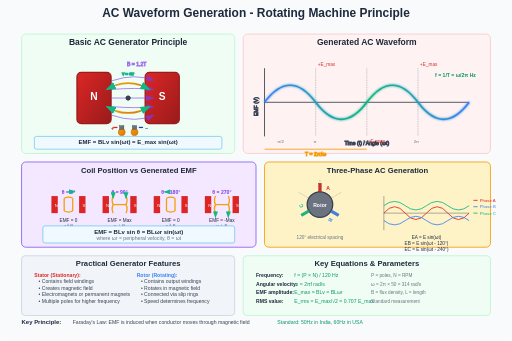
t = 0.00 s
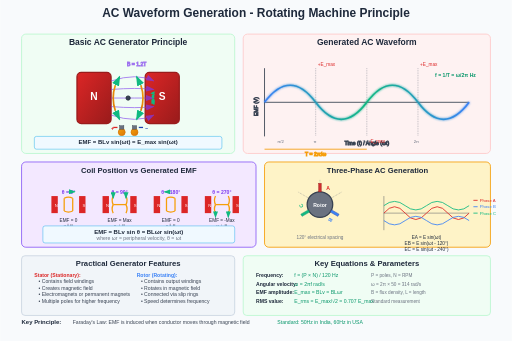
t = 1.00 s
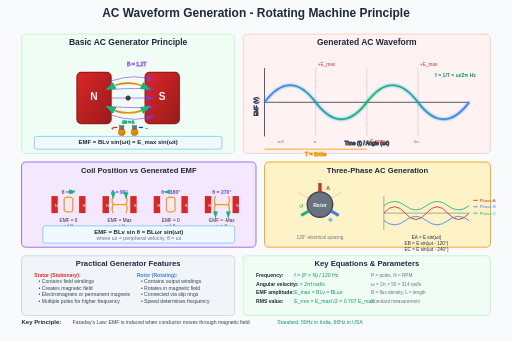
t = 2.00 s
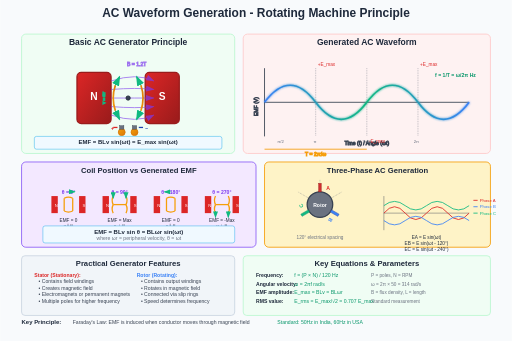
t = 3.00 s

The animated SVG that drew these frames (rendered in a browser with its animation timeline set to each time). Animation: 1 SMIL element (animateTransform=1); one cycle of 4.00 s, repeats indefinitely.

<svg viewBox="0 0 1200 800" xmlns="http://www.w3.org/2000/svg">
  <defs>
    <linearGradient id="magnetGrad" x1="0%" y1="0%" x2="100%" y2="100%">
      <stop offset="0%" style="stop-color:#DC2626;stop-opacity:1" />
      <stop offset="100%" style="stop-color:#991B1B;stop-opacity:1" />
    </linearGradient>
    <linearGradient id="coilGrad" x1="0%" y1="0%" x2="100%" y2="100%">
      <stop offset="0%" style="stop-color:#F59E0B;stop-opacity:1" />
      <stop offset="100%" style="stop-color:#D97706;stop-opacity:1" />
    </linearGradient>
    <linearGradient id="waveGrad" x1="0%" y1="0%" x2="100%" y2="0%">
      <stop offset="0%" style="stop-color:#3B82F6;stop-opacity:1" />
      <stop offset="50%" style="stop-color:#10B981;stop-opacity:1" />
      <stop offset="100%" style="stop-color:#3B82F6;stop-opacity:1" />
    </linearGradient>
    <radialGradient id="fieldGrad" cx="50%" cy="50%" r="50%">
      <stop offset="0%" style="stop-color:#7C3AED;stop-opacity:0.8" />
      <stop offset="100%" style="stop-color:#5B21B6;stop-opacity:0.3" />
    </radialGradient>
    <filter id="glow">
      <feGaussianBlur stdDeviation="3" result="coloredBlur"/>
      <feMerge> 
        <feMergeNode in="coloredBlur"/>
        <feMergeNode in="SourceGraphic"/>
      </feMerge>
    </filter>
    <marker id="fieldArrow" markerWidth="10" markerHeight="7" refX="9" refY="3.5" orient="auto">
      <polygon points="0 0, 10 3.5, 0 7" fill="#7C3AED"/>
    </marker>
    <marker id="vectorArrow" markerWidth="8" markerHeight="6" refX="7" refY="3" orient="auto">
      <polygon points="0 0, 8 3, 0 6" fill="#10B981"/>
    </marker>
  </defs>

  <!-- Background -->
  <rect width="1200" height="800" fill="#F8FAFC"/>
  
  <!-- Title -->
  <text x="600" y="40" text-anchor="middle" font-family="Arial, sans-serif" font-size="28" font-weight="bold" fill="#1E293B">AC Waveform Generation - Rotating Machine Principle</text>
  
  <!-- Basic Generator Principle -->
  <g transform="translate(50,80)">
    <rect x="0" y="0" width="500" height="280" fill="#F0FDF4" stroke="#BBF7D0" stroke-width="2" rx="10"/>
    <text x="250" y="25" text-anchor="middle" font-family="Arial, sans-serif" font-size="20" font-weight="bold" fill="#1E293B">Basic AC Generator Principle</text>
    
    <!-- Magnet poles -->
    <g transform="translate(250,150)">
      <!-- North pole -->
      <rect x="-120" y="-60" width="80" height="120" fill="url(#magnetGrad)" stroke="#991B1B" stroke-width="3" rx="10"/>
      <text x="-80" y="5" text-anchor="middle" font-family="Arial, sans-serif" font-size="24" font-weight="bold" fill="white">N</text>
      
      <!-- South pole -->
      <rect x="40" y="-60" width="80" height="120" fill="url(#magnetGrad)" stroke="#991B1B" stroke-width="3" rx="10"/>
      <text x="80" y="5" text-anchor="middle" font-family="Arial, sans-serif" font-size="24" font-weight="bold" fill="white">S</text>
      
      <!-- Magnetic field lines -->
      <g stroke="#7C3AED" stroke-width="2" fill="none" opacity="0.7">
        <path d="M -40,-40 Q 20,-60 60,-40" marker-end="url(#fieldArrow)"/>
        <path d="M -40,-20 Q 20,-25 60,-20" marker-end="url(#fieldArrow)"/>
        <path d="M -40,0 Q 20,0 60,0" marker-end="url(#fieldArrow)"/>
        <path d="M -40,20 Q 20,25 60,20" marker-end="url(#fieldArrow)"/>
        <path d="M -40,40 Q 20,60 60,40" marker-end="url(#fieldArrow)"/>
        
        <!-- Field strength indicator -->
        <text x="20" y="-75" text-anchor="middle" font-family="Arial, sans-serif" font-size="12" fill="#7C3AED">B = 1.2T</text>
      </g>
      
      <!-- Rotating coil -->
      <g id="rotatingCoil" transform-origin="0 0">
        <animateTransform attributeName="transform" type="rotate" 
                          values="0;360" dur="4s" repeatCount="indefinite"/>
        
        <!-- Coil conductors -->
        <line x1="-30" y1="-30" x2="-30" y2="30" stroke="url(#coilGrad)" stroke-width="4"/>
        <line x1="30" y1="-30" x2="30" y2="30" stroke="url(#coilGrad)" stroke-width="4"/>
        
        <!-- End connections -->
        <path d="M -30,-30 Q 0,-40 30,-30" stroke="url(#coilGrad)" stroke-width="4" fill="none"/>
        <path d="M -30,30 Q 0,40 30,30" stroke="url(#coilGrad)" stroke-width="4" fill="none"/>
        
        <!-- Rotation axis -->
        <circle r="5" fill="#374151" stroke="#1F2937" stroke-width="2"/>
        
        <!-- Velocity vectors -->
        <g stroke="#10B981" stroke-width="3" fill="#10B981">
          <line x1="-30" y1="-30" x2="-50" y2="-20" marker-end="url(#vectorArrow)"/>
          <line x1="30" y1="-30" x2="50" y2="-20" marker-end="url(#vectorArrow)"/>
          <line x1="-30" y1="30" x2="-50" y2="20" marker-end="url(#vectorArrow)"/>
          <line x1="30" y1="30" x2="50" y2="20" marker-end="url(#vectorArrow)"/>
          <text x="0" y="-55" text-anchor="middle" font-family="Arial, sans-serif" font-size="10" fill="#10B981">v = ωr</text>
        </g>
      </g>
      
      <!-- Slip rings and brushes -->
      <g transform="translate(0,80)">
        <circle cx="-15" cy="0" r="8" fill="url(#coilGrad)" stroke="#D97706" stroke-width="2"/>
        <circle cx="15" cy="0" r="8" fill="url(#coilGrad)" stroke="#D97706" stroke-width="2"/>
        
        <!-- Brushes -->
        <rect x="-20" y="-15" width="10" height="8" fill="#6B7280" stroke="#374151" stroke-width="1"/>
        <rect x="10" y="-15" width="10" height="8" fill="#6B7280" stroke="#374151" stroke-width="1"/>
        
        <!-- Output terminals -->
        <line x1="-25" y1="-11" x2="-35" y2="-11" stroke="#DC2626" stroke-width="3"/>
        <line x1="25" y1="-11" x2="35" y2="-11" stroke="#1E40AF" stroke-width="3"/>
        <text x="-40" y="-5" font-family="Arial, sans-serif" font-size="12" font-weight="bold" fill="#DC2626">+</text>
        <text x="40" y="-5" font-family="Arial, sans-serif" font-size="12" font-weight="bold" fill="#1E40AF">−</text>
        
        <text x="0" y="25" text-anchor="middle" font-family="Arial, sans-serif" font-size="11" fill="#1E293B">Slip Rings &amp; Brushes</text>
      </g>
    </g>
    
    <!-- EMF equation -->
    <rect x="30" y="240" width="440" height="30" fill="#F0F9FF" stroke="#0EA5E9" stroke-width="1" rx="5"/>
    <text x="250" y="258" text-anchor="middle" font-family="Arial, sans-serif" font-size="14" font-weight="bold" fill="#1E293B">EMF = BLv sin(ωt) = E_max sin(ωt)</text>
  </g>

  <!-- Generated Waveform -->
  <g transform="translate(570,80)">
    <rect x="0" y="0" width="580" height="280" fill="#FEF2F2" stroke="#FECACA" stroke-width="2" rx="10"/>
    <text x="290" y="25" text-anchor="middle" font-family="Arial, sans-serif" font-size="20" font-weight="bold" fill="#1E293B">Generated AC Waveform</text>
    
    <!-- Waveform graph -->
    <g transform="translate(50,60)">
      <!-- Axes -->
      <g stroke="#374151" stroke-width="2">
        <line x1="0" y1="100" x2="480" y2="100"/> <!-- X-axis -->
        <line x1="0" y1="20" x2="0" y2="180"/> <!-- Y-axis -->
        
        <!-- Axis labels -->
        <text x="240" y="200" text-anchor="middle" font-family="Arial, sans-serif" font-size="12" fill="#374151">Time (t) / Angle (ωt)</text>
        <text x="-15" y="110" text-anchor="middle" font-family="Arial, sans-serif" font-size="12" fill="#374151" transform="rotate(-90 -15 110)">EMF (V)</text>
      </g>
      
      <!-- Sine wave -->
      <path d="M 0,100 Q 60,20 120,100 Q 180,180 240,100 Q 300,20 360,100 Q 420,180 480,100" 
            stroke="url(#waveGrad)" stroke-width="4" fill="none" filter="url(#glow)"/>
      
      <!-- Peak values -->
      <g font-family="Arial, sans-serif" font-size="11" fill="#DC2626">
        <text x="125" y="15">+E_max</text>
        <text x="365" y="15">+E_max</text>
        <text x="245" y="195">-E_max</text>
      </g>
      
      <!-- Time markers -->
      <g stroke="#6B7280" stroke-width="1" stroke-dasharray="2,2">
        <line x1="120" y1="20" x2="120" y2="180"/>
        <line x1="240" y1="20" x2="240" y2="180"/>
        <line x1="360" y1="20" x2="360" y2="180"/>
      </g>
      
      <!-- Angular positions -->
      <g font-family="Arial, sans-serif" font-size="10" fill="#6B7280">
        <text x="30" y="195">π/2</text>
        <text x="115" y="195">π</text>
        <text x="230" y="195">3π/2</text>
        <text x="350" y="195">2π</text>
      </g>
      
      <!-- Period marking -->
      <g stroke="#F59E0B" stroke-width="2">
        <line x1="0" y1="210" x2="240" y2="210"/>
        <text x="120" y="225" text-anchor="middle" font-family="Arial, sans-serif" font-size="12" font-weight="bold" fill="#F59E0B">T = 2π/ω</text>
      </g>
      
      <!-- Frequency -->
      <text x="400" y="40" font-family="Arial, sans-serif" font-size="12" font-weight="bold" fill="#059669">f = 1/T = ω/2π Hz</text>
    </g>
  </g>

  <!-- Position vs EMF Relationship -->
  <g transform="translate(50,380)">
    <rect x="0" y="0" width="550" height="200" fill="#F3E8FF" stroke="#8B5CF6" stroke-width="2" rx="10"/>
    <text x="275" y="25" text-anchor="middle" font-family="Arial, sans-serif" font-size="18" font-weight="bold" fill="#1E293B">Coil Position vs Generated EMF</text>
    
    <!-- Position diagrams -->
    <g transform="translate(50,50)">
      <!-- Position 0° -->
      <g transform="translate(60,50)">
        <text x="0" y="-25" text-anchor="middle" font-family="Arial, sans-serif" font-size="12" font-weight="bold" fill="#7C3AED">θ = 0°</text>
        <!-- Magnet -->
        <rect x="-40" y="-20" width="15" height="40" fill="#DC2626"/>
        <rect x="25" y="-20" width="15" height="40" fill="#DC2626"/>
        <text x="-32" y="5" font-family="Arial, sans-serif" font-size="10" fill="white">N</text>
        <text x="33" y="5" font-family="Arial, sans-serif" font-size="10" fill="white">S</text>
        <!-- Coil horizontal -->
        <line x1="-10" y1="-15" x2="-10" y2="15" stroke="#F59E0B" stroke-width="3"/>
        <line x1="10" y1="-15" x2="10" y2="15" stroke="#F59E0B" stroke-width="3"/>
        <path d="M -10,-15 Q 0,-20 10,-15" stroke="#F59E0B" stroke-width="3" fill="none"/>
        <path d="M -10,15 Q 0,20 10,15" stroke="#F59E0B" stroke-width="3" fill="none"/>
        <!-- Velocity parallel to field -->
        <line x1="0" y1="-30" x2="15" y2="-30" stroke="#10B981" stroke-width="2" marker-end="url(#vectorArrow)"/>
        <text x="0" y="40" text-anchor="middle" font-family="Arial, sans-serif" font-size="11" fill="#1E293B">EMF = 0</text>
        <text x="0" y="52" text-anchor="middle" font-family="Arial, sans-serif" font-size="10" fill="#6B7280">v ∥ B</text>
      </g>
      
      <!-- Position 90° -->
      <g transform="translate(180,50)">
        <text x="0" y="-25" text-anchor="middle" font-family="Arial, sans-serif" font-size="12" font-weight="bold" fill="#7C3AED">θ = 90°</text>
        <!-- Magnet -->
        <rect x="-40" y="-20" width="15" height="40" fill="#DC2626"/>
        <rect x="25" y="-20" width="15" height="40" fill="#DC2626"/>
        <text x="-32" y="5" font-family="Arial, sans-serif" font-size="10" fill="white">N</text>
        <text x="33" y="5" font-family="Arial, sans-serif" font-size="10" fill="white">S</text>
        <!-- Coil vertical -->
        <line x1="-15" y1="0" x2="15" y2="0" stroke="#F59E0B" stroke-width="3"/>
        <line x1="-15" y1="0" x2="-15" y2="0" stroke="#F59E0B" stroke-width="3"/>
        <line x1="15" y1="0" x2="15" y2="0" stroke="#F59E0B" stroke-width="3"/>
        <path d="M -15,0 Q -20,-10 -15,-20" stroke="#F59E0B" stroke-width="3" fill="none"/>
        <path d="M 15,0 Q 20,-10 15,-20" stroke="#F59E0B" stroke-width="3" fill="none"/>
        <path d="M -15,0 Q -20,10 -15,20" stroke="#F59E0B" stroke-width="3" fill="none"/>
        <path d="M 15,0 Q 20,10 15,20" stroke="#F59E0B" stroke-width="3" fill="none"/>
        <!-- Velocity perpendicular to field -->
        <line x1="-15" y1="-30" x2="-15" y2="-15" stroke="#10B981" stroke-width="2" marker-end="url(#vectorArrow)"/>
        <line x1="15" y1="-30" x2="15" y2="-15" stroke="#10B981" stroke-width="2" marker-end="url(#vectorArrow)"/>
        <text x="0" y="40" text-anchor="middle" font-family="Arial, sans-serif" font-size="11" fill="#1E293B">EMF = Max</text>
        <text x="0" y="52" text-anchor="middle" font-family="Arial, sans-serif" font-size="10" fill="#6B7280">v ⊥ B</text>
      </g>
      
      <!-- Position 180° -->
      <g transform="translate(300,50)">
        <text x="0" y="-25" text-anchor="middle" font-family="Arial, sans-serif" font-size="12" font-weight="bold" fill="#7C3AED">θ = 180°</text>
        <!-- Magnet -->
        <rect x="-40" y="-20" width="15" height="40" fill="#DC2626"/>
        <rect x="25" y="-20" width="15" height="40" fill="#DC2626"/>
        <text x="-32" y="5" font-family="Arial, sans-serif" font-size="10" fill="white">N</text>
        <text x="33" y="5" font-family="Arial, sans-serif" font-size="10" fill="white">S</text>
        <!-- Coil horizontal (opposite) -->
        <line x1="-10" y1="-15" x2="-10" y2="15" stroke="#F59E0B" stroke-width="3"/>
        <line x1="10" y1="-15" x2="10" y2="15" stroke="#F59E0B" stroke-width="3"/>
        <path d="M -10,-15 Q 0,-20 10,-15" stroke="#F59E0B" stroke-width="3" fill="none"/>
        <path d="M -10,15 Q 0,20 10,15" stroke="#F59E0B" stroke-width="3" fill="none"/>
        <!-- Velocity parallel (opposite) -->
        <line x1="0" y1="-30" x2="-15" y2="-30" stroke="#10B981" stroke-width="2" marker-end="url(#vectorArrow)"/>
        <text x="0" y="40" text-anchor="middle" font-family="Arial, sans-serif" font-size="11" fill="#1E293B">EMF = 0</text>
        <text x="0" y="52" text-anchor="middle" font-family="Arial, sans-serif" font-size="10" fill="#6B7280">v ∥ B</text>
      </g>
      
      <!-- Position 270° -->
      <g transform="translate(420,50)">
        <text x="0" y="-25" text-anchor="middle" font-family="Arial, sans-serif" font-size="12" font-weight="bold" fill="#7C3AED">θ = 270°</text>
        <!-- Magnet -->
        <rect x="-40" y="-20" width="15" height="40" fill="#DC2626"/>
        <rect x="25" y="-20" width="15" height="40" fill="#DC2626"/>
        <text x="-32" y="5" font-family="Arial, sans-serif" font-size="10" fill="white">N</text>
        <text x="33" y="5" font-family="Arial, sans-serif" font-size="10" fill="white">S</text>
        <!-- Coil vertical (opposite) -->
        <line x1="-15" y1="0" x2="15" y2="0" stroke="#F59E0B" stroke-width="3"/>
        <path d="M -15,0 Q -20,-10 -15,-20" stroke="#F59E0B" stroke-width="3" fill="none"/>
        <path d="M 15,0 Q 20,-10 15,-20" stroke="#F59E0B" stroke-width="3" fill="none"/>
        <path d="M -15,0 Q -20,10 -15,20" stroke="#F59E0B" stroke-width="3" fill="none"/>
        <path d="M 15,0 Q 20,10 15,20" stroke="#F59E0B" stroke-width="3" fill="none"/>
        <!-- Velocity perpendicular (opposite) -->
        <line x1="-15" y1="15" x2="-15" y2="30" stroke="#10B981" stroke-width="2" marker-end="url(#vectorArrow)"/>
        <line x1="15" y1="15" x2="15" y2="30" stroke="#10B981" stroke-width="2" marker-end="url(#vectorArrow)"/>
        <text x="0" y="40" text-anchor="middle" font-family="Arial, sans-serif" font-size="11" fill="#1E293B">EMF = -Max</text>
        <text x="0" y="52" text-anchor="middle" font-family="Arial, sans-serif" font-size="10" fill="#6B7280">v ⊥ B</text>
      </g>
    </g>
    
    <!-- EMF formula -->
    <rect x="50" y="150" width="450" height="40" fill="#F0F9FF" stroke="#0EA5E9" stroke-width="1" rx="5"/>
    <text x="275" y="168" text-anchor="middle" font-family="Arial, sans-serif" font-size="14" font-weight="bold" fill="#1E293B">EMF = BLv sin θ = BLωr sin(ωt)</text>
    <text x="275" y="183" text-anchor="middle" font-family="Arial, sans-serif" font-size="12" fill="#6B7280">where ωr = peripheral velocity, θ = ωt</text>
  </g>

  <!-- Three-Phase Generation -->
  <g transform="translate(620,380)">
    <rect x="0" y="0" width="530" height="200" fill="#FEF3C7" stroke="#F59E0B" stroke-width="2" rx="10"/>
    <text x="265" y="25" text-anchor="middle" font-family="Arial, sans-serif" font-size="18" font-weight="bold" fill="#1E293B">Three-Phase AC Generation</text>
    
    <!-- Three coils arrangement -->
    <g transform="translate(130,100)">
      <!-- Central rotor -->
      <circle r="30" fill="#6B7280" stroke="#374151" stroke-width="3"/>
      <text x="0" y="5" text-anchor="middle" font-family="Arial, sans-serif" font-size="12" font-weight="bold" fill="white">Rotor</text>
      
      <!-- Coil A (Red) - 0° -->
      <g transform="rotate(0)">
        <rect x="-3" y="-50" width="6" height="20" fill="#DC2626" stroke="#991B1B" stroke-width="1"/>
        <text x="15" y="-35" font-family="Arial, sans-serif" font-size="12" font-weight="bold" fill="#DC2626">A</text>
      </g>
      
      <!-- Coil B (Blue) - 120° -->
      <g transform="rotate(120)">
        <rect x="-3" y="-50" width="6" height="20" fill="#3B82F6" stroke="#1E40AF" stroke-width="1"/>
        <text x="15" y="-35" font-family="Arial, sans-serif" font-size="12" font-weight="bold" fill="#3B82F6">B</text>
      </g>
      
      <!-- Coil C (Green) - 240° -->
      <g transform="rotate(240)">
        <rect x="-3" y="-50" width="6" height="20" fill="#10B981" stroke="#059669" stroke-width="1"/>
        <text x="15" y="-35" font-family="Arial, sans-serif" font-size="12" font-weight="bold" fill="#10B981">C</text>
      </g>
      
      <!-- 120° spacing indicators -->
      <g stroke="#6B7280" stroke-width="1" stroke-dasharray="2,2" fill="none">
        <path d="M 0,0 L 0,-60"/>
        <path d="M 0,0 L -52,-30"/>
        <path d="M 0,0 L 52,-30"/>
      </g>
      
      <text x="0" y="80" text-anchor="middle" font-family="Arial, sans-serif" font-size="11" fill="#6B7280">120° electrical spacing</text>
    </g>
    
    <!-- Three-phase waveforms -->
    <g transform="translate(280,60)">
      <!-- Mini graph axes -->
      <g stroke="#374151" stroke-width="1">
        <line x1="0" y1="60" x2="200" y2="60"/>
        <line x1="0" y1="20" x2="0" y2="100"/>
      </g>
      
      <!-- Phase A waveform -->
      <path d="M 0,60 Q 25,30 50,60 Q 75,90 100,60 Q 125,30 150,60 Q 175,90 200,60" 
            stroke="#DC2626" stroke-width="2" fill="none"/>
      
      <!-- Phase B waveform (120° behind) -->
      <path d="M 0,77.5 Q 25,97.5 50,77.5 Q 75,57.5 100,77.5 Q 125,97.5 150,77.5 Q 175,57.5 200,77.5" 
            stroke="#3B82F6" stroke-width="2" fill="none"/>
      
      <!-- Phase C waveform (240° behind) -->
      <path d="M 0,42.5 Q 25,22.5 50,42.5 Q 75,62.5 100,42.5 Q 125,22.5 150,42.5 Q 175,62.5 200,42.5" 
            stroke="#10B981" stroke-width="2" fill="none"/>
      
      <!-- Legend -->
      <g font-family="Arial, sans-serif" font-size="10">
        <line x1="210" y1="30" x2="220" y2="30" stroke="#DC2626" stroke-width="2"/>
        <text x="225" y="34" fill="#DC2626">Phase A</text>
        
        <line x1="210" y1="45" x2="220" y2="45" stroke="#3B82F6" stroke-width="2"/>
        <text x="225" y="49" fill="#3B82F6">Phase B</text>
        
        <line x1="210" y1="60" x2="220" y2="60" stroke="#10B981" stroke-width="2"/>
        <text x="225" y="64" fill="#10B981">Phase C</text>
      </g>
      
      <text x="100" y="120" text-anchor="middle" font-family="Arial, sans-serif" font-size="11" fill="#1E293B">EA = E sin(ωt)</text>
      <text x="100" y="135" text-anchor="middle" font-family="Arial, sans-serif" font-size="11" fill="#1E293B">EB = E sin(ωt - 120°)</text>
      <text x="100" y="150" text-anchor="middle" font-family="Arial, sans-serif" font-size="11" fill="#1E293B">EC = E sin(ωt - 240°)</text>
    </g>
  </g>

  <!-- Practical Generator Construction -->
  <g transform="translate(50,600)">
    <rect x="0" y="0" width="500" height="140" fill="#F1F5F9" stroke="#CBD5E1" stroke-width="2" rx="8"/>
    <text x="250" y="25" text-anchor="middle" font-family="Arial, sans-serif" font-size="18" font-weight="bold" fill="#1E293B">Practical Generator Features</text>
    
    <g font-family="Arial, sans-serif" font-size="12" fill="#374151">
      <text x="30" y="50" font-weight="bold" fill="#DC2626">Stator (Stationary):</text>
      <text x="40" y="65">• Contains field windings</text>
      <text x="40" y="80">• Creates magnetic field</text>
      <text x="40" y="95">• Electromagnets or permanent magnets</text>
      <text x="40" y="110">• Multiple poles for higher frequency</text>
      
      <text x="270" y="50" font-weight="bold" fill="#3B82F6">Rotor (Rotating):</text>
      <text x="280" y="65">• Contains output windings</text>
      <text x="280" y="80">• Rotates in magnetic field</text>
      <text x="280" y="95">• Connected via slip rings</text>
      <text x="280" y="110">• Speed determines frequency</text>
    </g>
  </g>

  <!-- Key Equations and Parameters -->
  <g transform="translate(570,600)">
    <rect x="0" y="0" width="580" height="140" fill="#F0FDF4" stroke="#BBF7D0" stroke-width="2" rx="8"/>
    <text x="290" y="25" text-anchor="middle" font-family="Arial, sans-serif" font-size="18" font-weight="bold" fill="#1E293B">Key Equations &amp; Parameters</text>
    
    <g font-family="Arial, sans-serif" font-size="12" fill="#1E293B">
      <text x="30" y="50" font-weight="bold">Frequency:</text>
      <text x="120" y="50" fill="#059669">f = (P × N) / 120 Hz</text>
      <text x="300" y="50" font-size="11" fill="#6B7280">P = poles, N = RPM</text>
      
      <text x="30" y="70" font-weight="bold">Angular velocity:</text>
      <text x="120" y="70" fill="#059669">ω = 2πf rad/s</text>
      <text x="300" y="70" font-size="11" fill="#6B7280">ω = 2π × 50 = 314 rad/s</text>
      
      <text x="30" y="90" font-weight="bold">EMF amplitude:</text>
      <text x="120" y="90" fill="#059669">E_max = BLv = BLωr</text>
      <text x="300" y="90" font-size="11" fill="#6B7280">B = flux density, L = length</text>
      
      <text x="30" y="110" font-weight="bold">RMS value:</text>
      <text x="120" y="110" fill="#059669">E_rms = E_max/√2 = 0.707 E_max</text>
      <text x="300" y="110" font-size="11" fill="#6B7280">Standard measurement</text>
    </g>
  </g>

  <!-- Bottom info bar -->
  <g transform="translate(50,760)">
    <text x="0" y="0" font-family="Arial, sans-serif" font-size="14" font-weight="bold" fill="#1E293B">Key Principle:</text>
    <text x="120" y="0" font-family="Arial, sans-serif" font-size="12" fill="#374151">Faraday's Law: EMF is induced when conductor moves through magnetic field</text>
    <text x="600" y="0" font-family="Arial, sans-serif" font-size="12" fill="#059669">Standard: 50Hz in India, 60Hz in USA</text>
  </g>
</svg>
